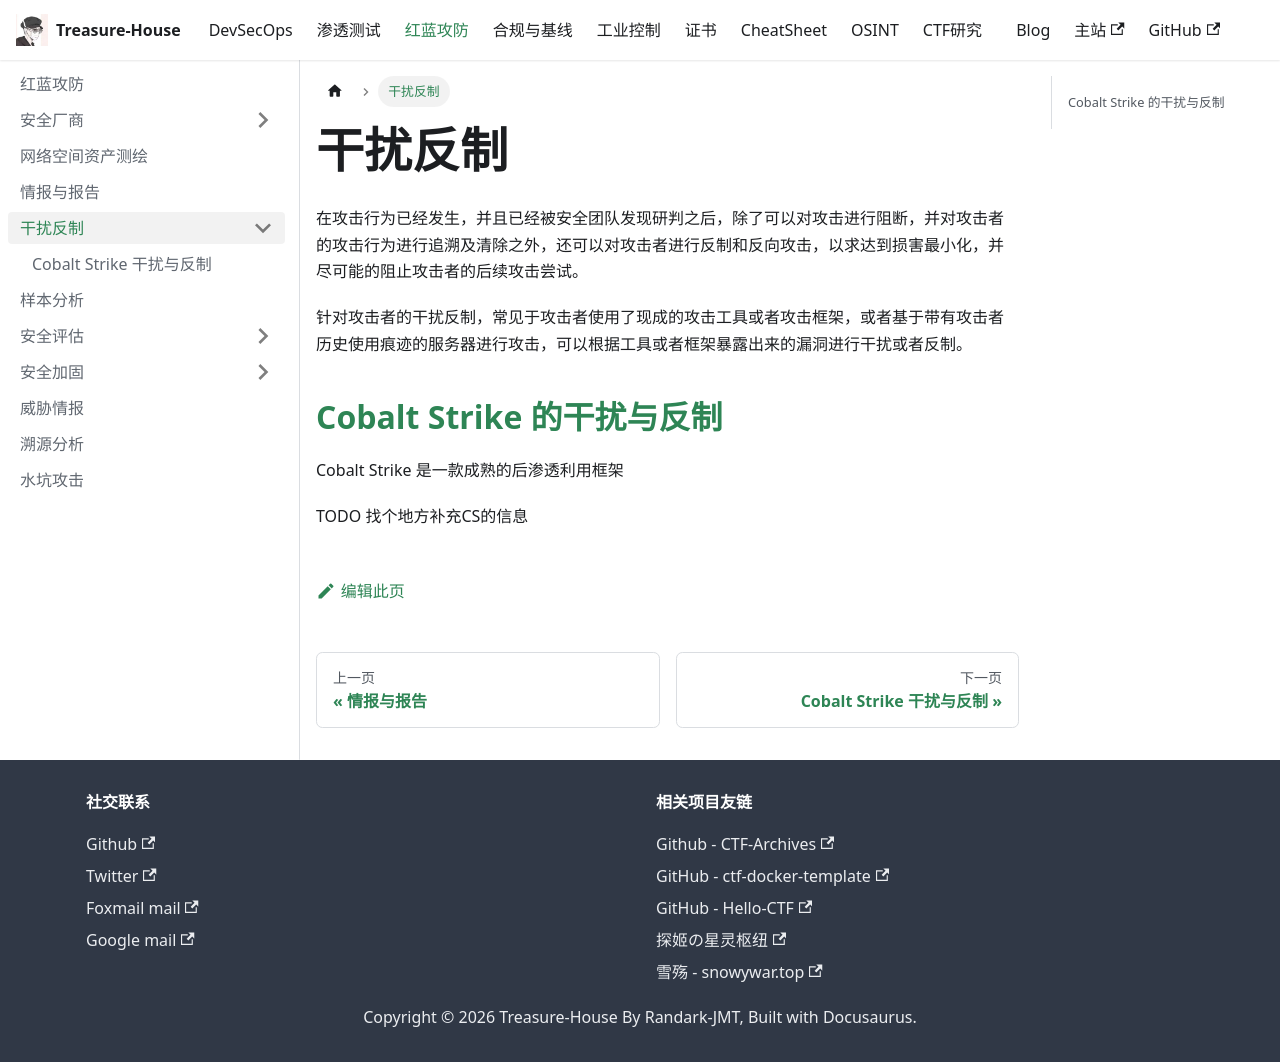

repository: Randark-JMT/Treasure-House · page: docs/Attack-Defense/Jamming-Countermeasure/index.html · generator: docusaurus

# 干扰反制

在攻击行为已经发生，并且已经被安全团队发现研判之后，除了可以对攻击进行阻断，并对攻击者的攻击行为进行追溯及清除之外，还可以对攻击者进行反制和反向攻击，以求达到损害最小化，并尽可能的阻止攻击者的后续攻击尝试。

针对攻击者的干扰反制，常见于攻击者使用了现成的攻击工具或者攻击框架，或者基于带有攻击者历史使用痕迹的服务器进行攻击，可以根据工具或者框架暴露出来的漏洞进行干扰或者反制。

## [Cobalt Strike 的干扰与反制](./Cobalt-Strike.md)

Cobalt Strike 是一款成熟的后渗透利用框架

TODO 找个地方补充CS的信息
